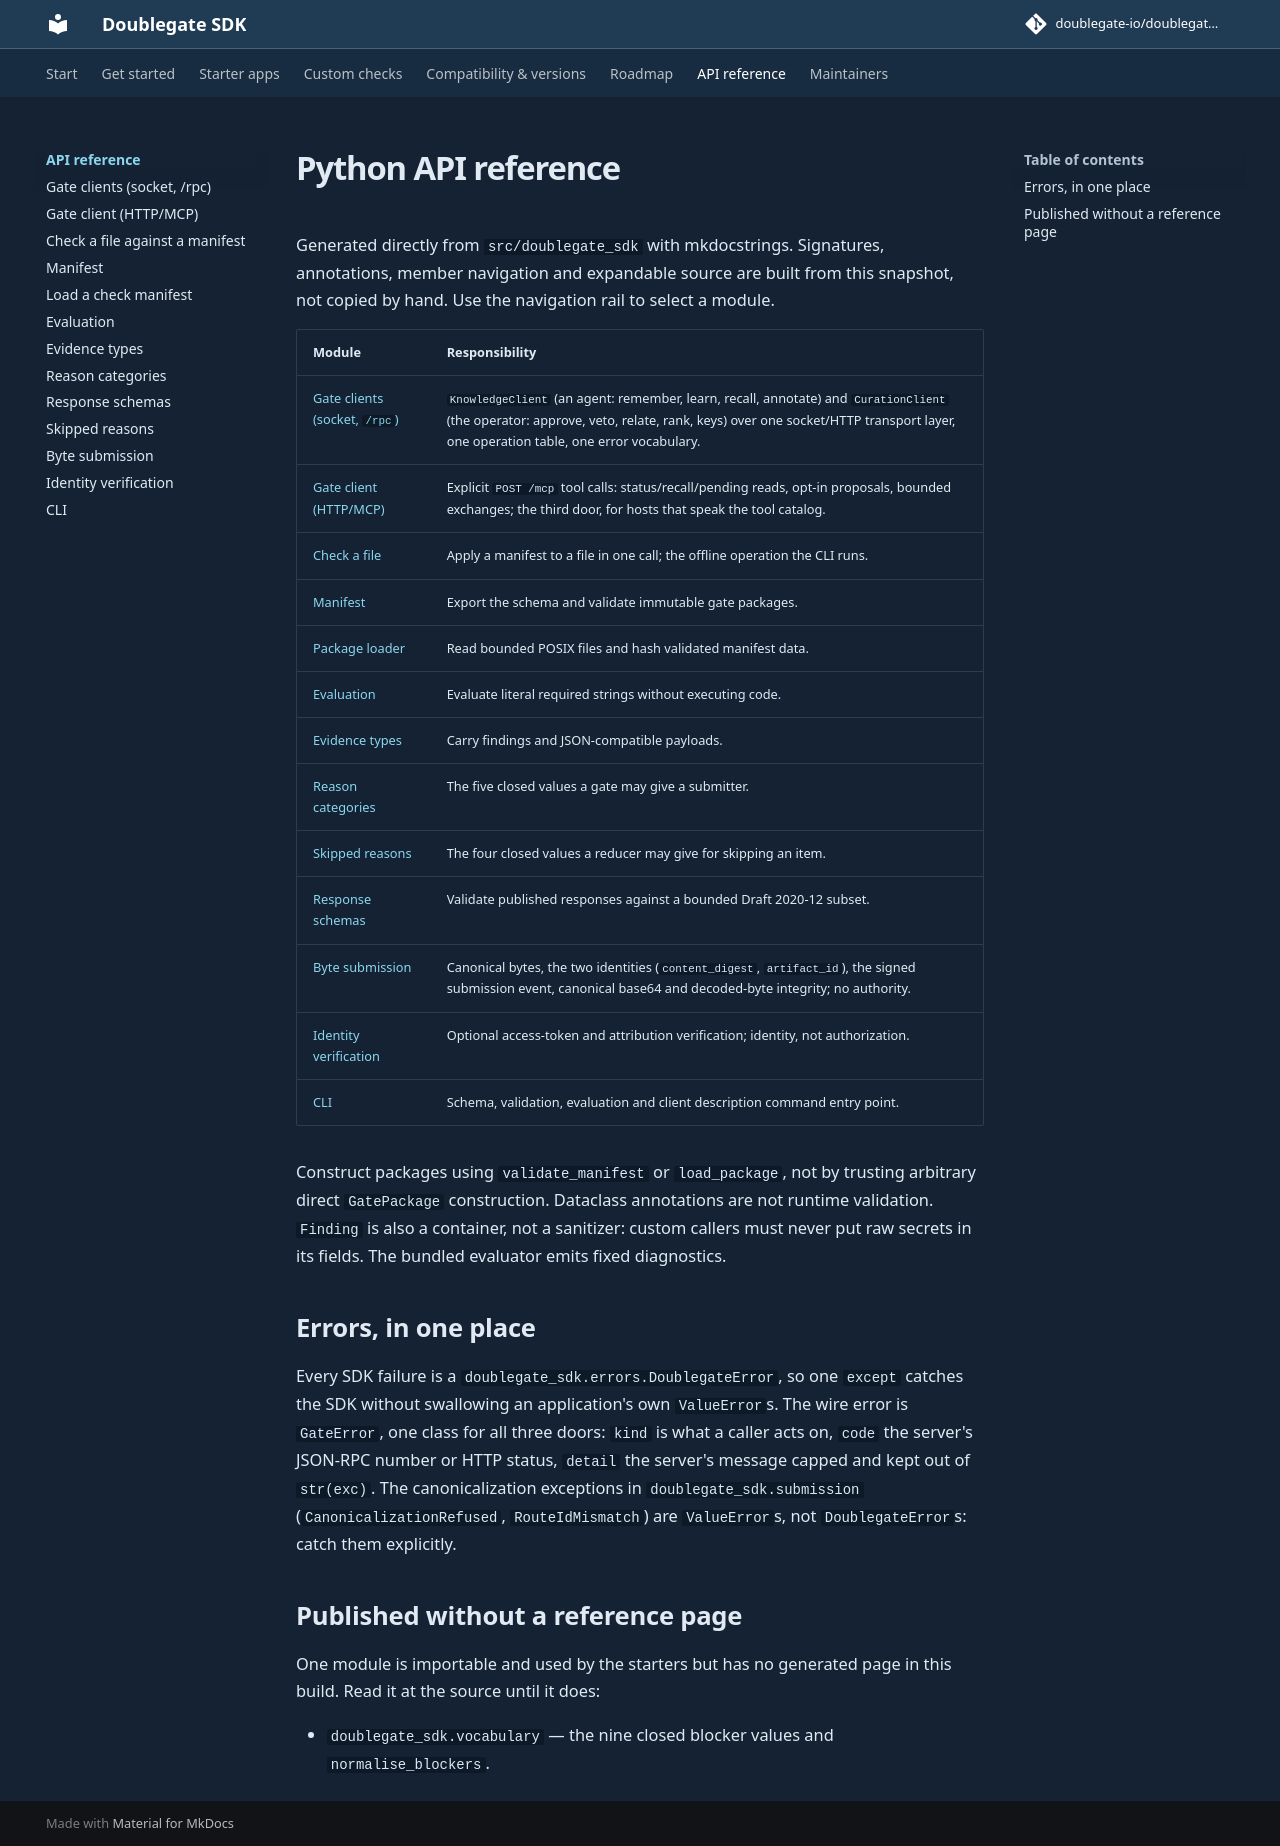

repository: doublegate-io/doublegate-sdk · page: dev/api/index.html · generator: mkdocs

# Python API reference

Generated directly from `src/doublegate_sdk` with mkdocstrings. Signatures,
annotations, member navigation and expandable source are built from this snapshot,
not copied by hand. Use the navigation rail to select a module.

| Module | Responsibility |
| --- | --- |
| [Gate clients (socket, `/rpc`)](client.md) | `KnowledgeClient` (an agent: remember, learn, recall, annotate) and `CurationClient` (the operator: approve, veto, relate, rank, keys) over one socket/HTTP transport layer, one operation table, one error vocabulary. |
| [Gate client (HTTP/MCP)](mcp-client.md) | Explicit `POST /mcp` tool calls: status/recall/pending reads, opt-in proposals, bounded exchanges; the third door, for hosts that speak the tool catalog. |
| [Check a file](authoring.md) | Apply a manifest to a file in one call; the offline operation the CLI runs. |
| [Manifest](manifest.md) | Export the schema and validate immutable gate packages. |
| [Package loader](package.md) | Read bounded POSIX files and hash validated manifest data. |
| [Evaluation](runtime.md) | Evaluate literal required strings without executing code. |
| [Evidence types](checks.md) | Carry findings and JSON-compatible payloads. |
| [Reason categories](reasons.md) | The five closed values a gate may give a submitter. |
| [Skipped reasons](skipped.md) | The four closed values a reducer may give for skipping an item. |
| [Response schemas](schema.md) | Validate published responses against a bounded Draft 2020-12 subset. |
| [Byte submission](submission.md) | Canonical bytes, the two identities (`content_digest`, `artifact_id`), the signed submission event, canonical base64 and decoded-byte integrity; no authority. |
| [Identity verification](identity.md) | Optional access-token and attribution verification; identity, not authorization. |
| [CLI](cli.md) | Schema, validation, evaluation and client description command entry point. |

Construct packages using `validate_manifest` or `load_package`, not by trusting
arbitrary direct `GatePackage` construction. Dataclass annotations are not runtime
validation. `Finding` is also a container, not a sanitizer: custom callers must
never put raw secrets in its fields. The bundled evaluator emits fixed diagnostics.

## Errors, in one place

Every SDK failure is a `doublegate_sdk.errors.DoublegateError`, so one `except`
catches the SDK without swallowing an application's own `ValueError`s. The wire
error is `GateError`, one class for all three doors: `kind` is what a caller acts
on, `code` the server's JSON-RPC number or HTTP status, `detail` the server's
message capped and kept out of `str(exc)`. The canonicalization exceptions in
`doublegate_sdk.submission` (`CanonicalizationRefused`, `RouteIdMismatch`) are
`ValueError`s, not `DoublegateError`s: catch them explicitly.

## Published without a reference page

One module is importable and used by the starters but has no generated page in
this build. Read it at the source until it does:

- `doublegate_sdk.vocabulary` — the nine closed blocker values and
  `normalise_blockers`.
